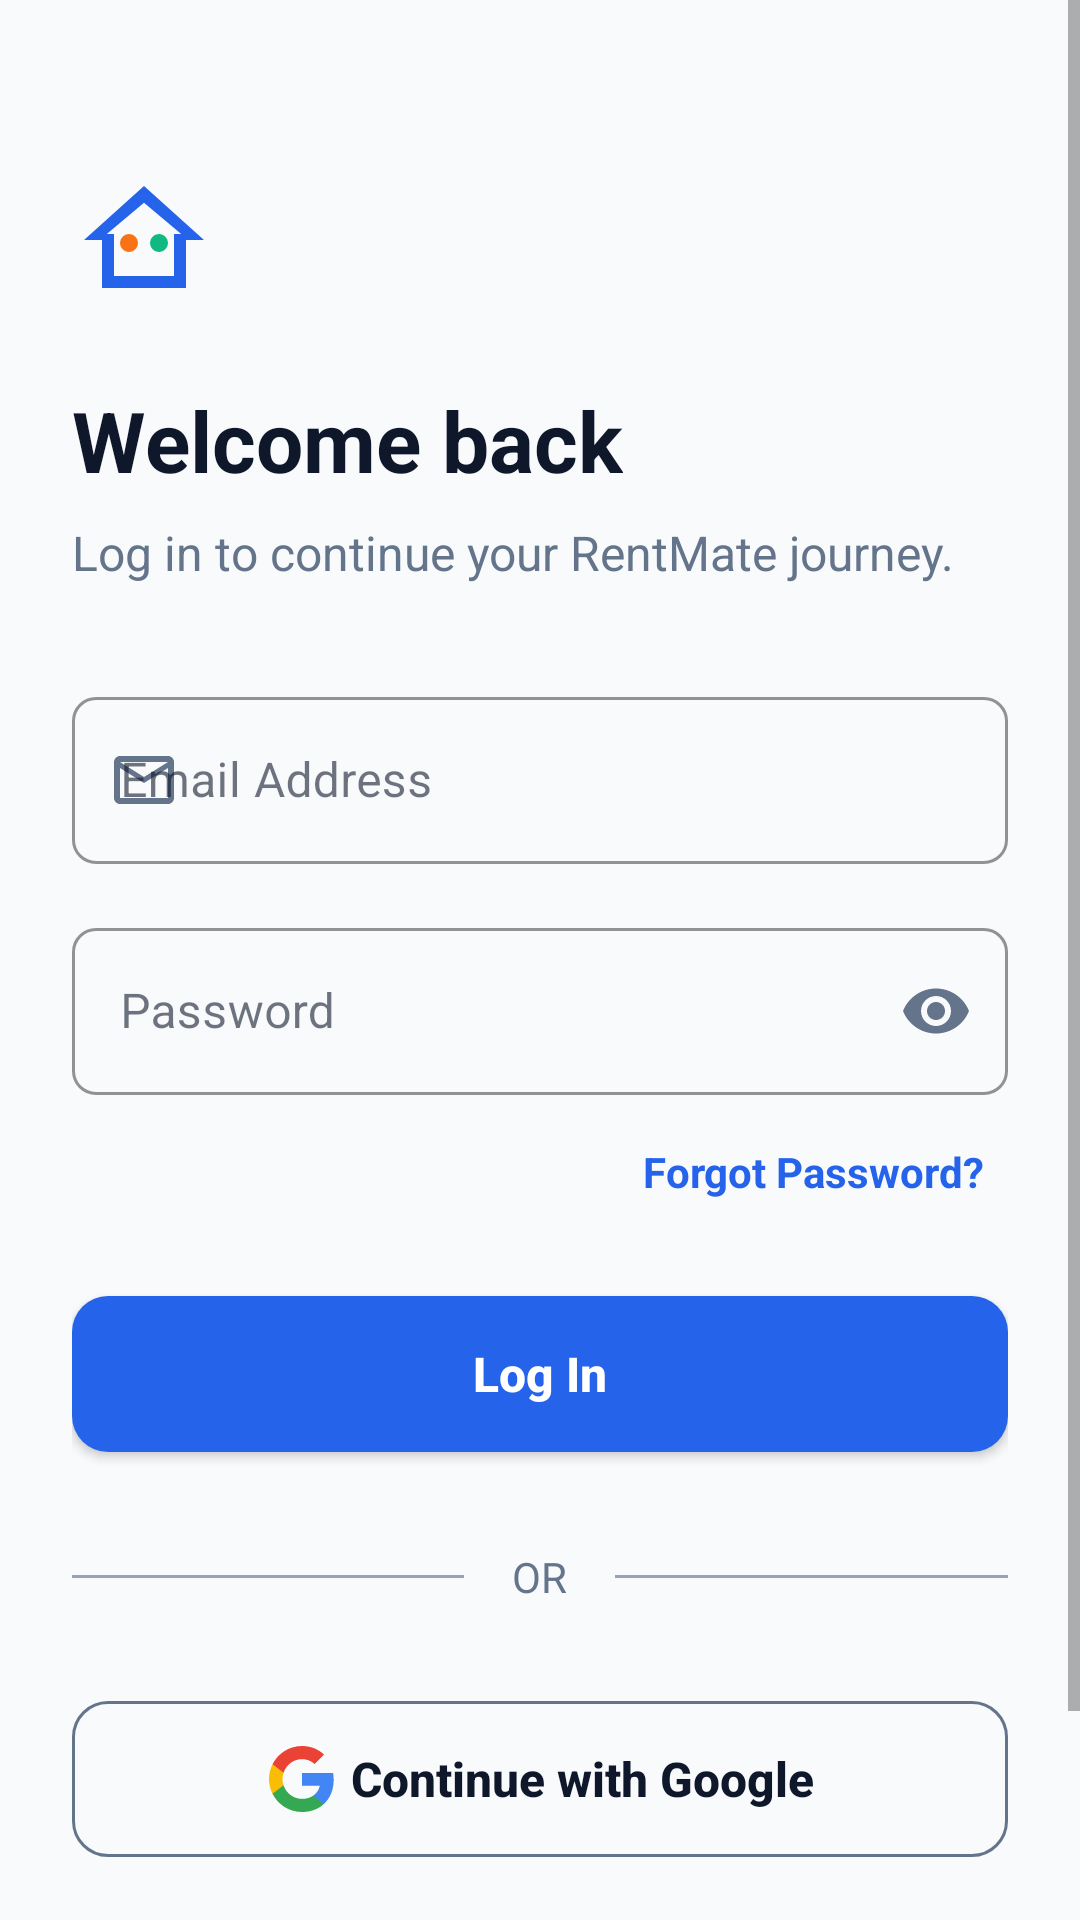

Here is an Android app screen rendered from its layout file. Give the layout XML and the strings, colors and styles it references.
<!-- AndroidManifest.xml: application theme Theme.RentMate -->
<!-- res/layout/activity_login.xml -->
<?xml version="1.0" encoding="utf-8"?>
<androidx.constraintlayout.widget.ConstraintLayout xmlns:android="http://schemas.android.com/apk/res/android"
    xmlns:app="http://schemas.android.com/apk/res-auto"
    xmlns:tools="http://schemas.android.com/tools"
    android:layout_width="match_parent"
    android:layout_height="match_parent"
    android:background="@color/background"
    tools:context=".activities.LoginActivity">

    <ScrollView
        android:layout_width="match_parent"
        android:layout_height="match_parent"
        android:fillViewport="true">

        <LinearLayout
            android:layout_width="match_parent"
            android:layout_height="wrap_content"
            android:orientation="vertical"
            android:padding="24dp">

            <ImageView
                android:layout_width="48dp"
                android:layout_height="48dp"
                android:src="@drawable/ic_logo"
                android:contentDescription="@string/cd_logo"
                android:layout_marginTop="32dp" />

            <TextView
                android:layout_width="wrap_content"
                android:layout_height="wrap_content"
                android:text="@string/welcome_back"
                android:textColor="@color/dark_navy"
                android:textSize="28sp"
                android:textStyle="bold"
                android:layout_marginTop="24dp" />

            <TextView
                android:layout_width="wrap_content"
                android:layout_height="wrap_content"
                android:text="@string/login_subtitle"
                android:textColor="@color/slate"
                android:textSize="16sp"
                android:layout_marginTop="8dp"
                android:layout_marginBottom="32dp" />

            <com.google.android.material.textfield.TextInputLayout
                android:id="@+id/tilEmail"
                style="@style/Widget.RentMate.TextInputLayout"
                android:layout_width="match_parent"
                android:layout_height="wrap_content"
                android:hint="@string/email_address"
                app:startIconDrawable="@drawable/ic_email"
                app:startIconTint="@color/slate">

                <com.google.android.material.textfield.TextInputEditText
                    android:id="@+id/etEmail"
                    android:layout_width="match_parent"
                    android:layout_height="wrap_content"
                    android:inputType="textEmailAddress" />
            </com.google.android.material.textfield.TextInputLayout>

            <com.google.android.material.textfield.TextInputLayout
                android:id="@+id/tilPassword"
                style="@style/Widget.RentMate.TextInputLayout"
                android:layout_width="match_parent"
                android:layout_height="wrap_content"
                android:hint="@string/password"
                android:layout_marginTop="16dp"
                app:startIconDrawable="@drawable/ic_lock"
                app:startIconTint="@color/slate"
                app:endIconMode="password_toggle"
                app:endIconTint="@color/slate">

                <com.google.android.material.textfield.TextInputEditText
                    android:id="@+id/etPassword"
                    android:layout_width="match_parent"
                    android:layout_height="wrap_content"
                    android:inputType="textPassword" />
            </com.google.android.material.textfield.TextInputLayout>

            <TextView
                android:id="@+id/tvForgotPassword"
                android:layout_width="wrap_content"
                android:layout_height="wrap_content"
                android:text="@string/forgot_password_question"
                android:textColor="@color/primary"
                android:textSize="14sp"
                android:textStyle="bold"
                android:layout_gravity="end"
                android:layout_marginTop="8dp"
                android:padding="8dp" />

            <com.google.android.material.button.MaterialButton
                android:id="@+id/btnLogin"
                android:layout_width="match_parent"
                android:layout_height="wrap_content"
                android:text="@string/log_in"
                android:layout_marginTop="24dp" />

            <LinearLayout
                android:layout_width="match_parent"
                android:layout_height="wrap_content"
                android:orientation="horizontal"
                android:gravity="center_vertical"
                android:layout_marginTop="32dp"
                android:layout_marginBottom="32dp">

                <View
                    android:layout_width="0dp"
                    android:layout_height="1dp"
                    android:layout_weight="1"
                    android:background="@color/gray" />

                <TextView
                    android:layout_width="wrap_content"
                    android:layout_height="wrap_content"
                    android:text="@string/or"
                    android:textColor="@color/slate"
                    android:textSize="14sp"
                    android:layout_marginStart="16dp"
                    android:layout_marginEnd="16dp" />

                <View
                    android:layout_width="0dp"
                    android:layout_height="1dp"
                    android:layout_weight="1"
                    android:background="@color/gray" />
            </LinearLayout>

            <com.google.android.material.button.MaterialButton
                android:id="@+id/btnGoogleLogin"
                style="@style/Widget.RentMate.Button.Outlined"
                android:layout_width="match_parent"
                android:layout_height="wrap_content"
                android:text="@string/continue_with_google"
                app:icon="@drawable/ic_google"
                app:iconGravity="textStart"
                app:iconTint="@null" />

            <Space
                android:layout_width="match_parent"
                android:layout_height="0dp"
                android:layout_weight="1" />

            <TextView
                android:id="@+id/tvSignup"
                android:layout_width="wrap_content"
                android:layout_height="wrap_content"
                android:text="@string/dont_have_account"
                android:textColor="@color/primary"
                android:textSize="14sp"
                android:textStyle="bold"
                android:layout_gravity="center_horizontal"
                android:layout_marginTop="24dp"
                android:layout_marginBottom="16dp"
                android:padding="8dp" />

        </LinearLayout>
    </ScrollView>
</androidx.constraintlayout.widget.ConstraintLayout>
<!-- resources referenced by this layout -->
<resources>
  <color name="background">#F8FAFC</color>
  <color name="dark_navy">#0F172A</color>
  <color name="gray">#94A3B8</color>
  <color name="primary">#2563EB</color>
  <color name="slate">#64748B</color>
  <!-- drawable ic_email (drawable) -->
  <vector xmlns:android="http://schemas.android.com/apk/res/android"
      android:width="24dp"
      android:height="24dp"
      android:viewportWidth="24"
      android:viewportHeight="24"
      android:tint="?attr/colorControlNormal">
      <path
          android:fillColor="@android:color/white"
          android:pathData="M20,4H4C2.9,4 2.01,4.9 2.01,6L2,18c0,1.1 0.9,2 2,2h16c1.1,0 2,-0.9 2,-2V6C22,4.9 21.1,4 20,4zM20,18H4V8l8,5l8,-5V18zM12,11L4,6h16L12,11z"/>
  </vector>
  <string name="cd_logo">RentMate Logo</string>
  <string name="continue_with_google">Continue with Google</string>
  <string name="dont_have_account">Don\'t have an account? Sign up</string>
  <string name="email_address">Email Address</string>
  <string name="forgot_password_question">Forgot Password?</string>
  <string name="log_in">Log In</string>
  <string name="login_subtitle">Log in to continue your RentMate journey.</string>
  <string name="or">OR</string>
  <string name="password">Password</string>
  <string name="welcome_back">Welcome back</string>
  <style name="Widget.RentMate.TextInputLayout" parent="Widget.MaterialComponents.TextInputLayout.OutlinedBox">
          <item name="boxCornerRadiusTopStart">@dimen/corner_radius_small</item>
          <item name="boxCornerRadiusTopEnd">@dimen/corner_radius_small</item>
          <item name="boxCornerRadiusBottomStart">@dimen/corner_radius_small</item>
          <item name="boxCornerRadiusBottomEnd">@dimen/corner_radius_small</item>
          <item name="boxStrokeColor">@color/primary</item>
          <item name="hintTextColor">@color/primary</item>
      </style>
  <style name="Theme.RentMate" parent="Base.Theme.RentMate" />
  <dimen name="corner_radius_medium">12dp</dimen>
  <dimen name="button_height">52dp</dimen>
  <style name="TextAppearance.RentMate.Button" parent="TextAppearance.MaterialComponents.Button">
          <item name="android:textSize">16sp</item>
          <item name="android:textStyle">bold</item>
          <item name="android:textAllCaps">false</item>
          <item name="android:letterSpacing">0</item>
      </style>
  <dimen name="corner_radius_small">8dp</dimen>
  <color name="primary_dark">#1D4ED8</color>
  <color name="white">#FFFFFF</color>
  <color name="emerald">#10B981</color>
  <color name="coral">#F43F5E</color>
  <style name="Widget.RentMate.CardView" parent="Widget.MaterialComponents.CardView">
          <item name="cardCornerRadius">@dimen/corner_radius_large</item>
          <item name="cardElevation">@dimen/card_elevation</item>
          <item name="cardBackgroundColor">@color/white</item>
          <item name="strokeWidth">0dp</item>
      </style>
  <style name="Widget.RentMate.Button" parent="Widget.MaterialComponents.Button">
          <item name="cornerRadius">@dimen/corner_radius_medium</item>
          <item name="android:paddingTop">14dp</item>
          <item name="android:paddingBottom">14dp</item>
          <item name="android:minHeight">@dimen/button_height</item>
          <item name="android:insetTop">0dp</item>
          <item name="android:insetBottom">0dp</item>
          <item name="android:textAppearance">@style/TextAppearance.RentMate.Button</item>
      </style>
  <dimen name="corner_radius_large">16dp</dimen>
  <dimen name="card_elevation">2dp</dimen>
</resources>
